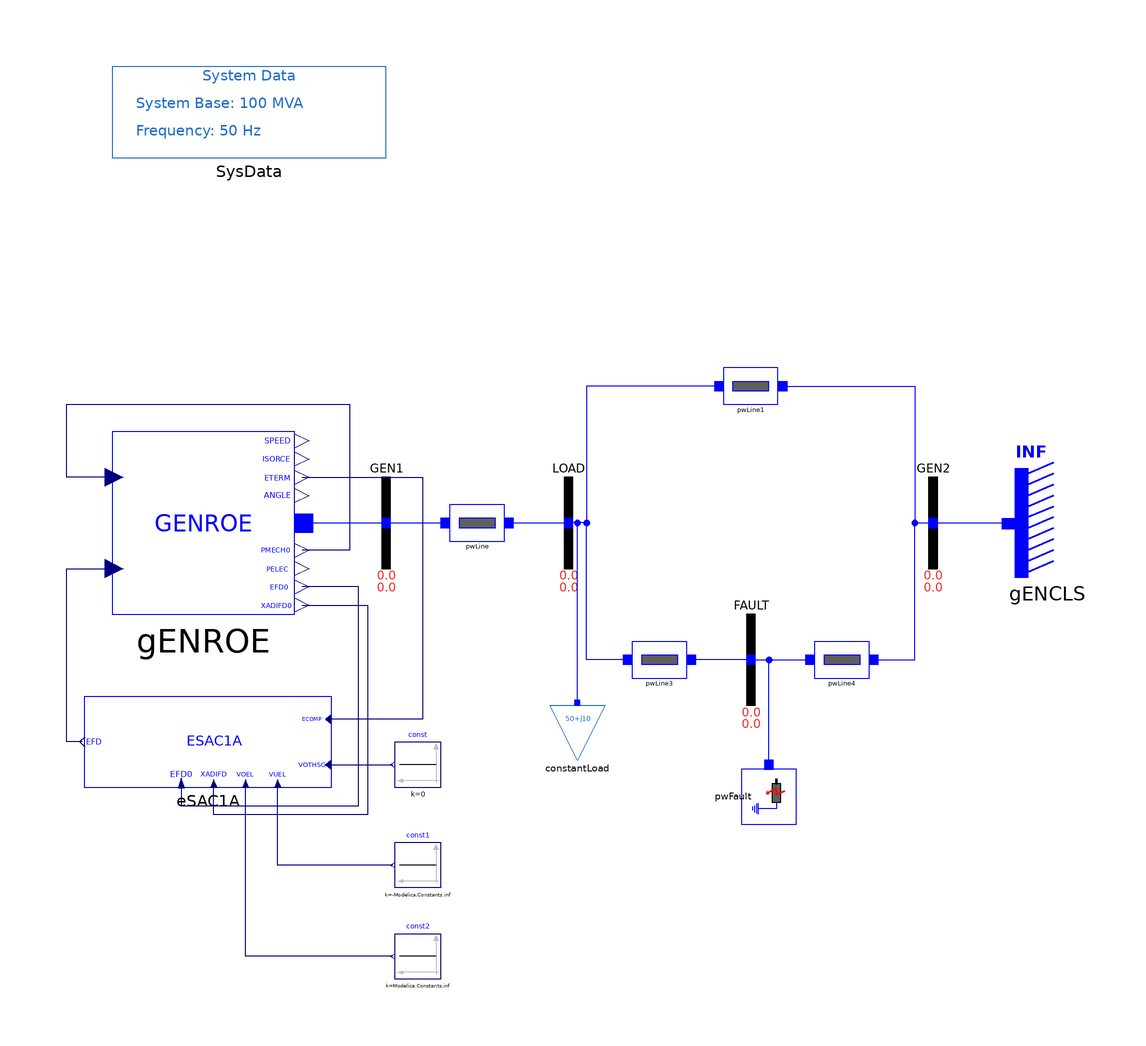

The component connection diagram of the Modelica model below, drawn from its own Placement and Line annotations.

model ESAC1A "SMIB system with one load and GENROE model"
  import iPSL;
  extends iPSL.Examples.SMIBpartial;
  iPSL.Electrical.Machines.PSSE.GENROE.GENROE gENROE(
    M_b=100,
    Tpd0=5,
    Tppd0=0.07,
    Tpq0=0.9,
    Tppq0=0.09,
    H=4.28,
    D=0,
    Xd=1.84,
    Xq=1.75,
    Xpd=0.41,
    Xpq=0.6,
    Xppd=0.2,
    Xl=0.12,
    S10=0.11,
    S12=0.39,
    V_0=1,
    P_0=40,
    angle_0=4.046276,
    Q_0=5.416582,
    Xppq=0.2) annotation (Placement(transformation(extent={{-100,-20},{-60,20}})));
  Modelica.Blocks.Sources.Constant const(k=0) annotation (Placement(transformation(extent={{-28,-58},{-38,-48}})));
  Modelica.Blocks.Sources.Constant const1(k=-Modelica.Constants.inf) annotation (Placement(transformation(extent={{-28,-80},{-38,-70}})));
  Modelica.Blocks.Sources.Constant const2(k=Modelica.Constants.inf) annotation (Placement(transformation(extent={{-28,-100},{-38,-90}})));
  iPSL.Electrical.Controls.PSSE.ES.ESAC1A.ESAC1A eSAC1A(
    T_R=0.04,
    T_B=2,
    T_C=10,
    K_A=400,
    T_A=0.02,
    V_AMAX=9,
    V_AMIN=-5.34,
    T_E=0.8,
    K_F=0.03,
    T_F=1,
    K_C=0.2,
    K_D=0.48,
    K_E=1,
    E_1=5.25,
    E_2=7,
    S_EE_1=0.03,
    S_EE_2=0.1,
    V_RMAX=3,
    V_RMIN=-3) annotation (Placement(transformation(extent={{-52,-58},{-106,-38}})));
  inner iPSL.Electrical.SystemBase SysData annotation (Placement(transformation(extent={{-100,80},{-40,100}})));
equation
  connect(gENROE.PMECH, gENROE.PMECH0) annotation (Line(points={{-99.6,10},{-110,10},{-110,26},{-48,26},{-48,-6},{-58.4,-6}}, color={0,0,127}));
  connect(eSAC1A.VOTHSG, const.y) annotation (Line(points={{-52.587,-53},{-52.587,-53},{-38.5,-53}}, color={0,0,127}));
  connect(gENROE.ETERM, eSAC1A.ECOMP) annotation (Line(points={{-58.4,10},{-32,10},{-32,-43},{-52.587,-43}}, color={0,0,127}));
  connect(eSAC1A.EFD0, gENROE.EFD0) annotation (Line(points={{-84.8696,-57},{-84.8696,-62},{-46,-62},{-46,-14},{-58.4,-14}}, color={0,0,127}));
  connect(gENROE.XADIFD, eSAC1A.XADIFD) annotation (Line(points={{-58.4,-18},{-44,-18},{-44,-64},{-77.7674,-64},{-77.7674,-57.15}}, color={0,0,127}));
  connect(eSAC1A.EFD, gENROE.EFD) annotation (Line(points={{-106.587,-48},{-110,-48},{-110,-10},{-99.6,-10}}, color={0,0,127}));
  connect(const1.y, eSAC1A.VUEL) annotation (Line(points={{-38.5,-75},{-63.7391,-75},{-63.7391,-57.1}}, color={0,0,127}));
  connect(const2.y, eSAC1A.VOEL) annotation (Line(points={{-38.5,-95},{-38.5,-95},{-70.7591,-95},{-70.7591,-57.15}}, color={0,0,127}));
  connect(gENROE.p, GEN1.p) annotation (Line(points={{-58,0},{-49,0},{-40,0}}, color={0,0,255}));
  annotation (Diagram(coordinateSystem(preserveAspectRatio=false, extent={{-100,-100},{100,100}})), Documentation(revisions="<html>
<!--DISCLAIMER-->
<p>Copyright 2015-2016 RTE (France), SmarTS Lab (Sweden), AIA (Spain) and DTU (Denmark)</p>
<ul>
<li>RTE: <a href=\"http://www.rte-france.com\">http://www.rte-france.com</a></li>
<li>SmarTS Lab, research group at KTH: <a href=\"https://www.kth.se/en\">https://www.kth.se/en</a></li>
<li>AIA: <a href=\"http://www.aia.es/en/energy\"> http://www.aia.es/en/energy</a></li>
<li>DTU: <a href=\"http://www.dtu.dk/english\"> http://www.dtu.dk/english</a></li>
</ul>
<p>The authors can be contacted by email: <a href=\"mailto:info@itesla-ipsl.org\">info@itesla-ipsl.org</a></p>

<p>This Source Code Form is subject to the terms of the Mozilla Public License, v. 2.0. </p>
<p>If a copy of the MPL was not distributed with this file, You can obtain one at <a href=\"http://mozilla.org/MPL/2.0/\"> http://mozilla.org/MPL/2.0</a>.</p>
</html>"));
end ESAC1A;